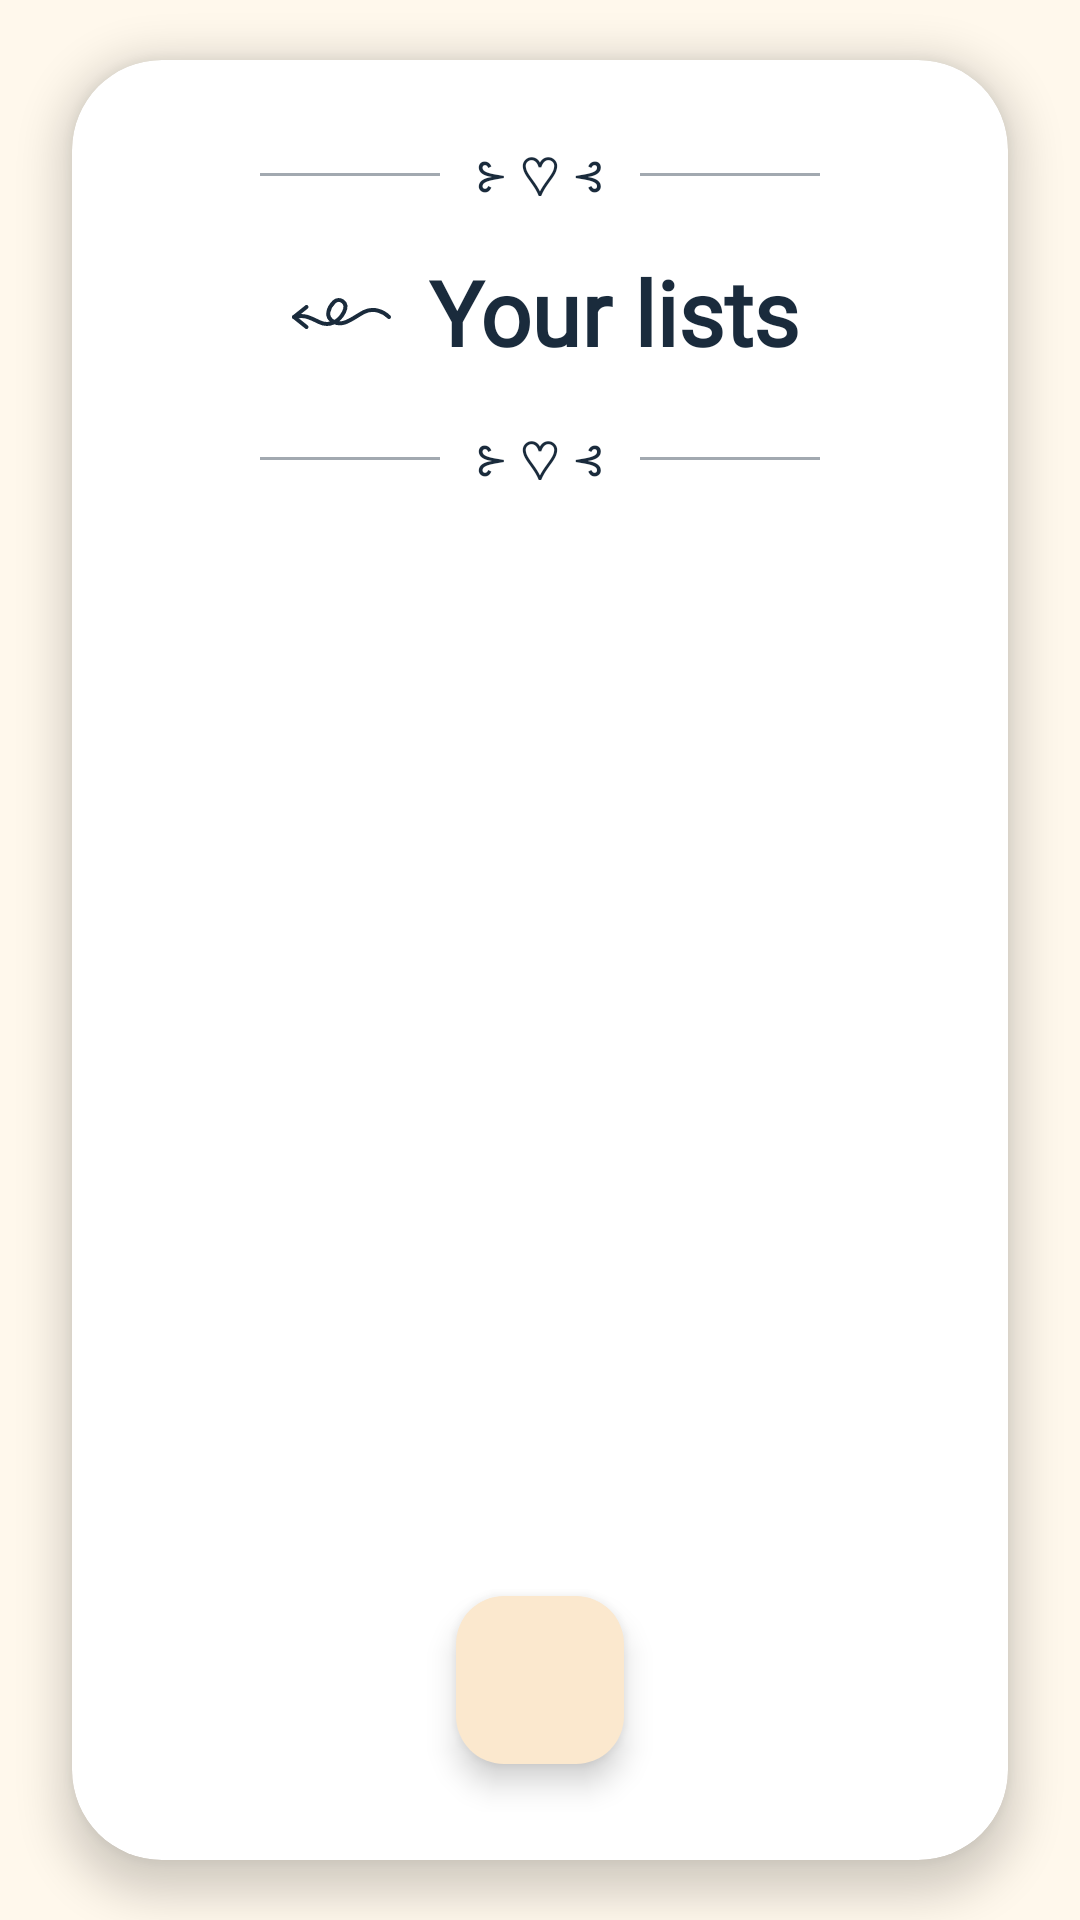

Here is an Android app screen rendered from its layout file. Give the layout XML and the strings, colors and styles it references.
<!-- AndroidManifest.xml: application theme Theme.Harmonia -->
<!-- res/layout/activity_lists.xml -->
<?xml version="1.0" encoding="utf-8"?>
<androidx.constraintlayout.widget.ConstraintLayout
    xmlns:android="http://schemas.android.com/apk/res/android"
    xmlns:app="http://schemas.android.com/apk/res-auto"
    xmlns:tools="http://schemas.android.com/tools"
    android:layout_width="match_parent"
    android:layout_height="match_parent"
    android:id="@+id/main"
    android:background="#FFF8EC"
    tools:context=".AddPostActivity">

    <androidx.cardview.widget.CardView
        android:layout_width="match_parent"
        android:layout_height="0dp"
        android:layout_marginStart="24dp"
        android:layout_marginEnd="24dp"
        android:layout_marginTop="20dp"
        android:layout_marginBottom="20dp"
        app:cardCornerRadius="30dp"
        app:cardElevation="8dp"
        app:cardBackgroundColor="@android:color/white"
        app:layout_constraintTop_toTopOf="parent"
        app:layout_constraintBottom_toBottomOf="parent">

        <LinearLayout
            android:layout_width="match_parent"
            android:layout_height="match_parent"
            android:orientation="vertical"
            android:padding="16dp"
            android:gravity="center_horizontal">

            <LinearLayout
                android:layout_width="match_parent"
                android:layout_height="wrap_content"
                android:gravity="center"
                android:orientation="horizontal"
                android:layout_marginTop="10dp">
                <View android:layout_width="60dp" android:layout_height="1dp" android:background="#1A2B3C" android:alpha="0.4" />
                <TextView
                    android:layout_width="wrap_content"
                    android:layout_height="wrap_content"
                    android:layout_marginHorizontal="12dp"
                    android:text="⊱ ♡ ⊰"
                    android:textColor="#1A2B3C"
                    android:textSize="18sp" />
                <View android:layout_width="60dp" android:layout_height="1dp" android:background="#1A2B3C" android:alpha="0.4" />
            </LinearLayout>

            <LinearLayout
                android:layout_width="wrap_content"
                android:layout_height="wrap_content"
                android:orientation="horizontal"
                android:gravity="center_vertical"
                android:layout_gravity="center"
                android:layout_marginTop="15dp"
                android:layout_marginBottom="15dp">

                <ImageView
                    android:id="@+id/Back_to_profilefromlists"
                    android:layout_width="40dp"
                    android:layout_height="40dp"
                    android:src="@drawable/ic_back"
                    android:background="?attr/selectableItemBackgroundBorderless"
                    android:clickable="true"
                    android:focusable="true"
                    app:tint="#1A2B3C"/>

                <TextView
                    android:id="@+id/Your_lists"
                    android:layout_width="wrap_content"
                    android:layout_height="wrap_content"
                    android:text="Your lists"
                    android:textColor="#1A2B3C"
                    android:textSize="30sp"
                    android:textStyle="bold"
                    android:fontFamily="@font/myfont4"
                    android:layout_marginStart="10dp"
                    android:includeFontPadding="false" />
            </LinearLayout>

            <LinearLayout
                android:layout_width="match_parent"
                android:layout_height="wrap_content"
                android:gravity="center"
                android:orientation="horizontal">
                <View android:layout_width="60dp" android:layout_height="1dp" android:background="#1A2B3C" android:alpha="0.4" />
                <TextView android:layout_width="wrap_content"
                    android:layout_height="wrap_content"
                    android:layout_marginHorizontal="12dp"
                    android:text="⊱ ♡ ⊰"
                    android:textColor="#1A2B3C"
                    android:textSize="18sp" />
                <View android:layout_width="60dp" android:layout_height="1dp" android:background="#1A2B3C" android:alpha="0.4" />
            </LinearLayout>

            <androidx.recyclerview.widget.RecyclerView
                android:id="@+id/recyclerViewlists"
                android:layout_width="match_parent"
                android:layout_height="0dp"
                android:layout_weight="1"
                android:layout_marginTop="10dp"
                android:padding="10dp"
                android:clipToPadding="false" />

            <com.google.android.material.floatingactionbutton.FloatingActionButton
                android:id="@+id/create_list"
                android:layout_width="wrap_content"
                android:layout_height="wrap_content"
                android:layout_margin="16dp"
                android:src="@drawable/ic_add"
                android:backgroundTint="#FBE8CE"
                app:tint="#1A2B3C"
                app:fabSize="mini" />

        </LinearLayout>
    </androidx.cardview.widget.CardView>
</androidx.constraintlayout.widget.ConstraintLayout>
<!-- resources referenced by this layout -->
<resources>
  <!-- drawable ic_back (drawable) -->
  <vector xmlns:android="http://schemas.android.com/apk/res/android"
      android:width="24dp"
      android:height="24dp"
      android:viewportWidth="24"
      android:viewportHeight="24">
  
      <path
          android:fillColor="#00000000"
          android:strokeColor="#8B5E3C"
          android:strokeWidth="0.8"
          android:strokeLineCap="round"
          android:strokeLineJoin="round"
          android:pathData="M22,12
                    C 21,11 19,10 17,11
                    C 15,12 13,14 11,13
                    C 9,12 10,10 11,9
                    C 12,8 14,9 13,11
                    C 12,13 10,14 8,13
                    C 6,12 5,11.5 3,12" />
  
      <path
          android:fillColor="#00000000"
          android:strokeColor="#8B5E3C"
          android:strokeWidth="0.8"
          android:strokeLineCap="round"
          android:strokeLineJoin="round"
          android:pathData="M5.5,10 L3,12 L5.5,14" />
  
  </vector>
  <style name="Theme.Harmonia" parent="Base.Theme.Harmonia" />
  <style name="Base.Theme.Harmonia" parent="Theme.Material3.DayNight.NoActionBar">
          
          
      </style>
</resources>
